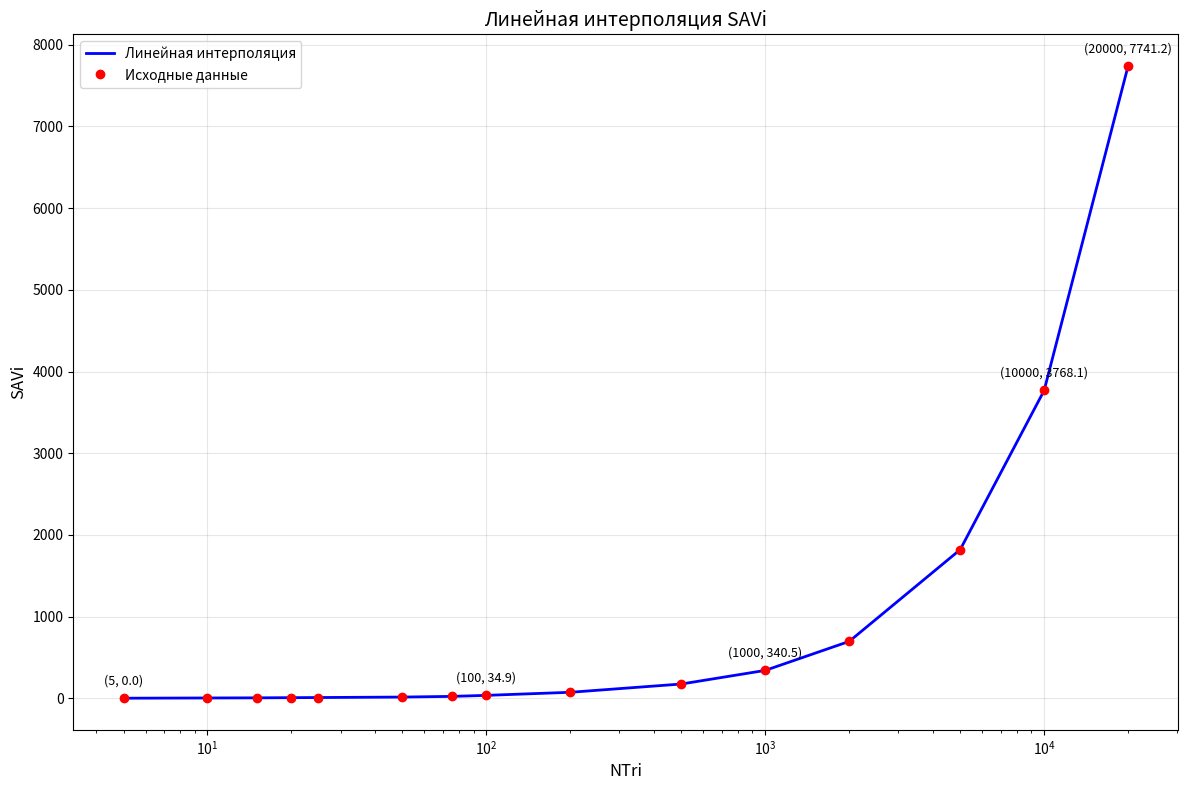

Recreate this plot in Python.
import numpy as np
import matplotlib.pyplot as plt

# Исходные данные
NTri = [5, 10, 15, 20, 25, 50, 75, 100, 200, 500, 1000, 2000, 5000, 10000, 20000]
SAVi = [0, 2.898, 4.425, 6.715, 8.273, 14.055, 22.264, 34.889, 72.518, 173.754, 340.531, 695.563, 1819.014, 3768.104, 7741.229]

# Линейная интерполяция только между существующими точками
interpolated_SAVi = np.interp(NTri, NTri, SAVi)

# Построение графика с ПРЯМЫМИ линиями между точками
plt.figure(figsize=(12, 8))

# Рисуем прямые линии между точками (без сглаживания)
plt.plot(NTri, SAVi, 'b-', linewidth=2, label='Линейная интерполяция')
plt.plot(NTri, SAVi, 'ro', markersize=6, label='Исходные данные')

# Настройки графика
plt.xscale('log')
plt.yscale('linear')
plt.xlabel('NTri', fontsize=12)
plt.ylabel('SAVi', fontsize=12)
plt.title('Линейная интерполяция SAVi', fontsize=14)
plt.grid(True, alpha=0.3)
plt.legend()

# Подписываем некоторые ключевые точки
for i, (n, s) in enumerate(zip(NTri, SAVi)):
    if n in [5, 100, 1000, 10000, 20000]:
        plt.annotate(f'({n}, {s:.1f})', (n, s), 
                    textcoords="offset points", xytext=(0,10), ha='center', fontsize=9)

plt.tight_layout()
# plt.savefig('linear_interpolation_SAVi.svg', format='svg', dpi=1200)
plt.show()